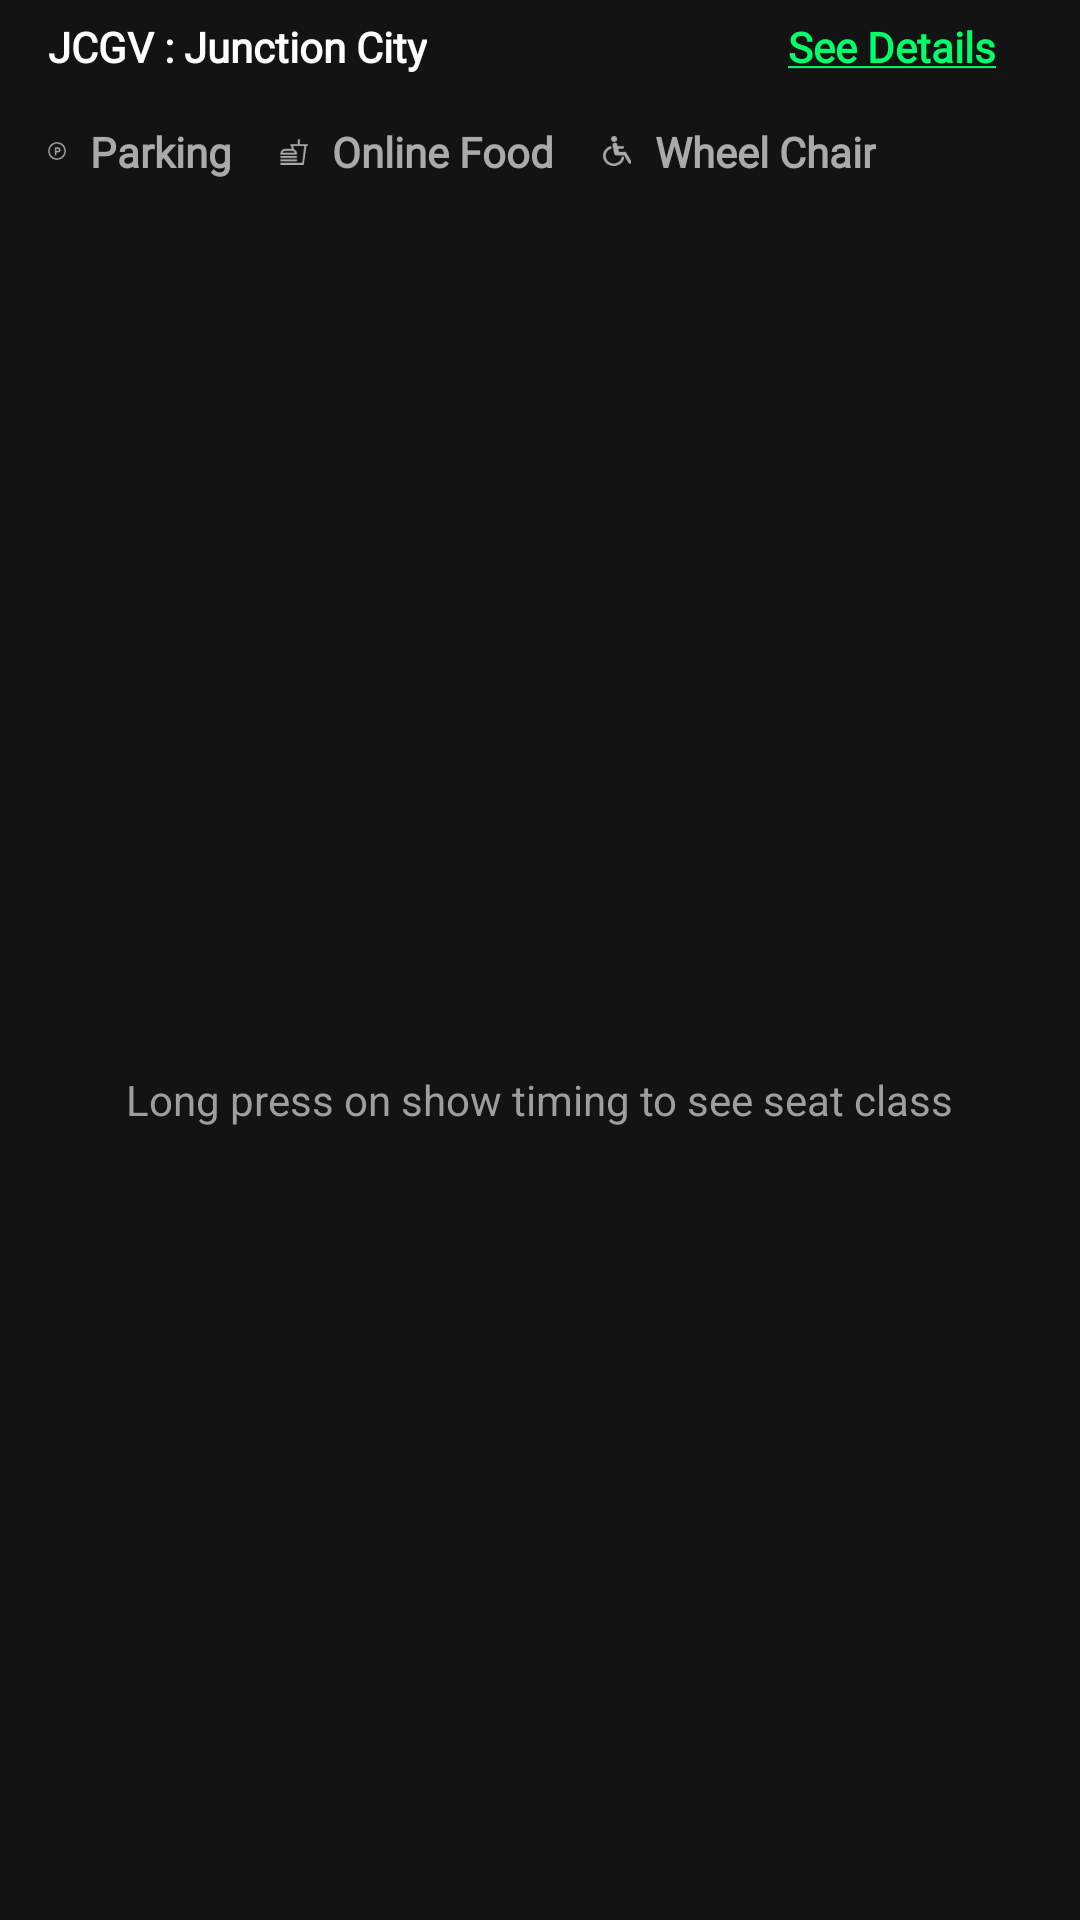

Reconstruct the res/layout file that produces this screen, plus the resources it refers to.
<!-- AndroidManifest.xml: application theme Theme.MoviesBookingApp -->
<!-- res/layout/viewholder_cinema_details.xml -->
<?xml version="1.0" encoding="utf-8"?>
<androidx.coordinatorlayout.widget.CoordinatorLayout xmlns:android="http://schemas.android.com/apk/res/android"
    xmlns:app="http://schemas.android.com/apk/res-auto"
    android:layout_width="match_parent"
    android:layout_height="wrap_content"
    android:layout_marginTop="@dimen/margin_medium_2"
    android:layout_marginBottom="@dimen/margin_medium_2"
    android:background="@color/colorPrimary">

    <RelativeLayout
        android:layout_width="match_parent"
        android:layout_height="match_parent">

        <RelativeLayout
            android:id="@+id/rlheaderForCinema"
            android:layout_width="match_parent"
            android:layout_height="wrap_content"
            android:layout_marginStart="@dimen/margin_medium_2"
            android:layout_marginTop="@dimen/margin_card_medium"
            android:layout_marginEnd="@dimen/margin_medium_2">

            <androidx.appcompat.widget.AppCompatTextView
                android:id="@+id/tvCinemas"
                android:layout_width="wrap_content"
                android:layout_height="wrap_content"
                android:fontFamily="@font/inter_medium"
                android:text="JCGV : Junction City"
                android:textColor="@color/white"
                android:textStyle="bold" />

            <FrameLayout
                android:layout_width="match_parent"
                android:layout_height="wrap_content">

                <androidx.appcompat.widget.AppCompatTextView
                    android:id="@+id/tvSeeDetals"
                    android:layout_width="wrap_content"
                    android:layout_height="wrap_content"
                    android:layout_gravity="end"
                    android:layout_marginEnd="@dimen/margin_card_medium_2"
                    android:fontFamily="@font/inter_light"
                    android:text="@string/lbl_see_details"
                    android:textColor="@color/colorAccent"
                    android:textStyle="bold" />
            </FrameLayout>

            <LinearLayout
                android:id="@+id/llaboutCinema"
                android:layout_width="match_parent"
                android:layout_height="wrap_content"
                android:layout_below="@id/tvCinemas"
                android:layout_marginTop="@dimen/margin_medium_2">

                <androidx.appcompat.widget.AppCompatImageView
                    android:layout_width="wrap_content"
                    android:layout_height="wrap_content"
                    android:layout_gravity="center_vertical"
                    app:srcCompat="@drawable/ic_parking" />

                <androidx.appcompat.widget.AppCompatTextView
                    android:layout_width="wrap_content"
                    android:layout_height="wrap_content"
                    android:layout_marginStart="@dimen/margin_medium"
                    android:fontFamily="@font/inter_medium"
                    android:text="Parking"
                    android:textColor="@color/colorCinemaDetails"
                    android:textStyle="bold" />

                <androidx.appcompat.widget.AppCompatImageView
                    android:layout_width="wrap_content"
                    android:layout_height="match_parent"
                    android:layout_gravity="center_vertical"
                    android:layout_marginStart="@dimen/margin_medium_2"
                    app:srcCompat="@drawable/ic_food" />

                <androidx.appcompat.widget.AppCompatTextView
                    android:layout_width="wrap_content"
                    android:layout_height="wrap_content"
                    android:layout_marginStart="@dimen/margin_medium"
                    android:fontFamily="@font/inter_medium"
                    android:text="Online Food"
                    android:textColor="@color/colorCinemaDetails"
                    android:textStyle="bold" />

                <androidx.appcompat.widget.AppCompatImageView
                    android:layout_width="wrap_content"
                    android:layout_height="wrap_content"
                    android:layout_gravity="center_vertical"
                    android:layout_marginStart="@dimen/margin_medium_2"
                    app:srcCompat="@drawable/ic_wheelchair" />

                <androidx.appcompat.widget.AppCompatTextView
                    android:layout_width="wrap_content"
                    android:layout_height="wrap_content"
                    android:layout_marginStart="@dimen/margin_medium"
                    android:fontFamily="@font/inter_medium"
                    android:text="Wheel Chair"
                    android:textColor="@color/colorCinemaDetails"
                    android:textStyle="bold" />


            </LinearLayout>

            <RelativeLayout
                android:id="@+id/rlHideView"
                android:layout_width="match_parent"
                android:layout_height="300dp"
                android:layout_below="@id/llaboutCinema"
                android:layout_marginTop="@dimen/margin_medium_2">

                <androidx.recyclerview.widget.RecyclerView
                    android:id="@+id/rvCinemaShowdate"
                    android:layout_width="match_parent"
                    android:layout_height="wrap_content"
                    android:layout_above="@id/tvInstruction"
                    android:layout_alignParentTop="true" />

                <androidx.appcompat.widget.AppCompatImageView
                    android:layout_width="wrap_content"
                    android:layout_height="wrap_content"
                    android:layout_alignParentBottom="true"
                    android:layout_toStartOf="@id/tvInstruction"
                    app:srcCompat="@drawable/ic_baseline_info_colores_24dp" />

                <androidx.appcompat.widget.AppCompatTextView
                    android:id="@+id/tvInstruction"
                    android:layout_width="wrap_content"
                    android:layout_height="wrap_content"
                    android:layout_alignParentBottom="true"
                    android:layout_centerHorizontal="true"
                    android:text="Long press on show timing to see seat class"
                    android:textColor="@color/colorSecondaryText" />
            </RelativeLayout>

        </RelativeLayout>

    </RelativeLayout>


</androidx.coordinatorlayout.widget.CoordinatorLayout>
<!-- resources referenced by this layout -->
<resources>
  <color name="colorAccent">#00FF6A</color>
  <color name="colorCinemaDetails">#AAAAAA</color>
  <color name="colorPrimary">#131313</color>
  <color name="colorSecondaryText">#9E9E9E</color>
  <color name="white">#FFFFFFFF</color>
  <dimen name="margin_card_medium">6dp</dimen>
  <dimen name="margin_card_medium_2">12dp</dimen>
  <dimen name="margin_medium">8dp</dimen>
  <dimen name="margin_medium_2">16dp</dimen>
  <!-- drawable ic_food: png bitmap (drawable-xxxhdpi, 758 bytes) -->
  <!-- drawable ic_parking: png bitmap (drawable-xxxhdpi, 1185 bytes) -->
  <!-- drawable ic_wheelchair: png bitmap (drawable-xxxhdpi, 1086 bytes) -->
  <string name="lbl_see_details"><u>See Details</u></string>
  <style name="Theme.MoviesBookingApp" parent="Theme.MaterialComponents.DayNight.NoActionBar">
          
          <item name="colorPrimary">@color/colorPrimary</item>
          <item name="colorPrimaryDark">@color/colorPrimaryDark</item>
          <item name="colorAccent">@color/colorAccent</item>
  
          <item name="android:windowActionBar">false</item>
  
          
          <item name="android:statusBarColor" tools:targetApi="l">@color/colorPrimaryDark</item>
          
          <item name="android:textColorHint">@color/colorSecondaryText</item>
      </style>
  <color name="colorPrimaryDark">#000000</color>
</resources>
